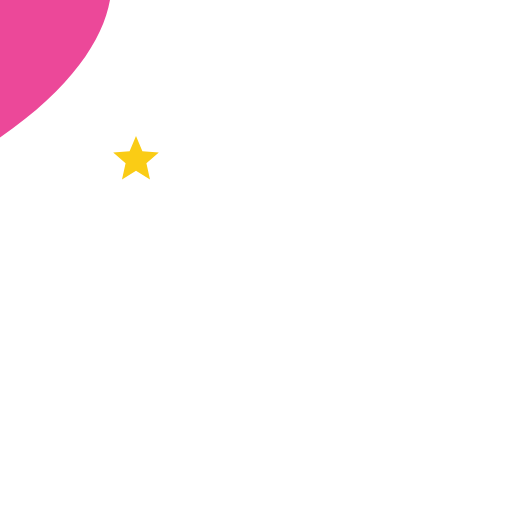
t = 0.00 s
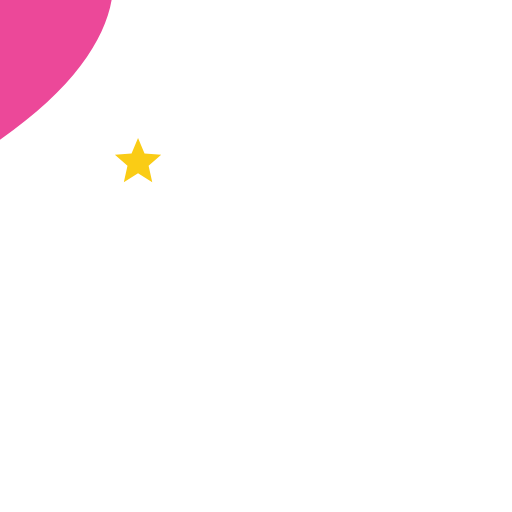
t = 0.20 s
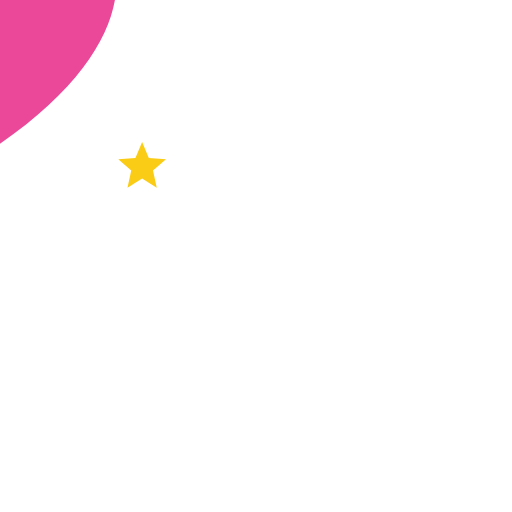
t = 0.60 s
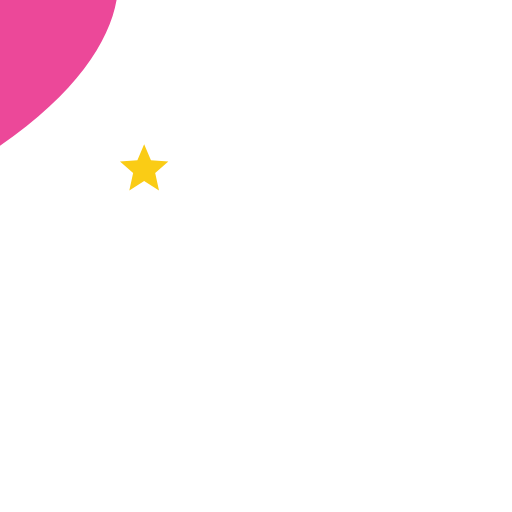
t = 0.80 s
t = 1.00 s: frame unchanged from t = 0.60 s, image omitted
t = 1.40 s: frame unchanged from t = 0.20 s, image omitted

The animated SVG that drew these frames (rendered in a browser with its animation timeline set to each time). Animation: 1 SMIL element (animateTransform=1); one cycle of 1.60 s, repeats indefinitely.

<svg xmlns="http://www.w3.org/2000/svg" viewBox="0 0 128 128"><defs>
<radialGradient id="face" cx="38%" cy="30%" r="85%">
  <stop offset="0%" stop-color="#ffec9e"/><stop offset="52%" stop-color="#ffc93c"/><stop offset="100%" stop-color="#f59e0b"/>
</radialGradient>
<radialGradient id="facred" cx="38%" cy="30%" r="85%">
  <stop offset="0%" stop-color="#ffb199"/><stop offset="52%" stop-color="#f9552e"/><stop offset="100%" stop-color="#d92d0f"/>
</radialGradient>
<linearGradient id="skin" x1="0" y1="0" x2="0" y2="1">
  <stop offset="0%" stop-color="#ffd94d"/><stop offset="100%" stop-color="#f5a50b"/>
</linearGradient>
<linearGradient id="ocean" x1="0" y1="0" x2="0" y2="1"><stop offset="0%" stop-color="#38bdf8"/><stop offset="100%" stop-color="#0369a1"/></linearGradient>
<linearGradient id="grape" x1="0" y1="0" x2="0" y2="1"><stop offset="0%" stop-color="#c4b5fd"/><stop offset="100%" stop-color="#7c3aed"/></linearGradient>
<linearGradient id="leaf" x1="0" y1="0" x2="0" y2="1"><stop offset="0%" stop-color="#86efac"/><stop offset="100%" stop-color="#16a34a"/></linearGradient>
<linearGradient id="rose" x1="0" y1="0" x2="0" y2="1"><stop offset="0%" stop-color="#fda4af"/><stop offset="100%" stop-color="#e11d48"/></linearGradient>
<linearGradient id="steel" x1="0" y1="0" x2="0" y2="1"><stop offset="0%" stop-color="#e2e8f0"/><stop offset="100%" stop-color="#94a3b8"/></linearGradient></defs><g transform="translate(64 64)"><animateTransform attributeName="transform" type="scale" values="1; 1.06; 1" dur="1.6s" repeatCount="indefinite"/><g transform="translate(-64 -64)"><path d="M64 98.4 C21.1 68.7 35.95 40.650000000000006 54.1 40.650000000000006 C60.7 40.650000000000006 64 47.25 64 52.2 C64 47.25 67.3 40.650000000000006 73.9 40.650000000000006 C92.05 40.650000000000006 106.9 68.7 64 98.4 Z" fill="#ec4899"/><polygon points="24.0,21.0 26.4,26.7 32.6,27.2 27.9,31.3 29.3,37.3 24.0,34.0 18.7,37.3 20.1,31.3 15.4,27.2 21.6,26.7" fill="#facc15"/><polygon points="106.0,37.0 107.9,41.5 112.7,41.8 109.0,45.0 110.1,49.7 106.0,47.1 101.9,49.7 103.0,45.0 99.3,41.8 104.1,41.5" fill="#facc15"/><polygon points="98.0,98.0 99.6,101.8 103.7,102.1 100.6,104.8 101.5,108.9 98.0,106.7 94.5,108.9 95.4,104.8 92.3,102.1 96.4,101.8" fill="#facc15"/></g></g></svg>
